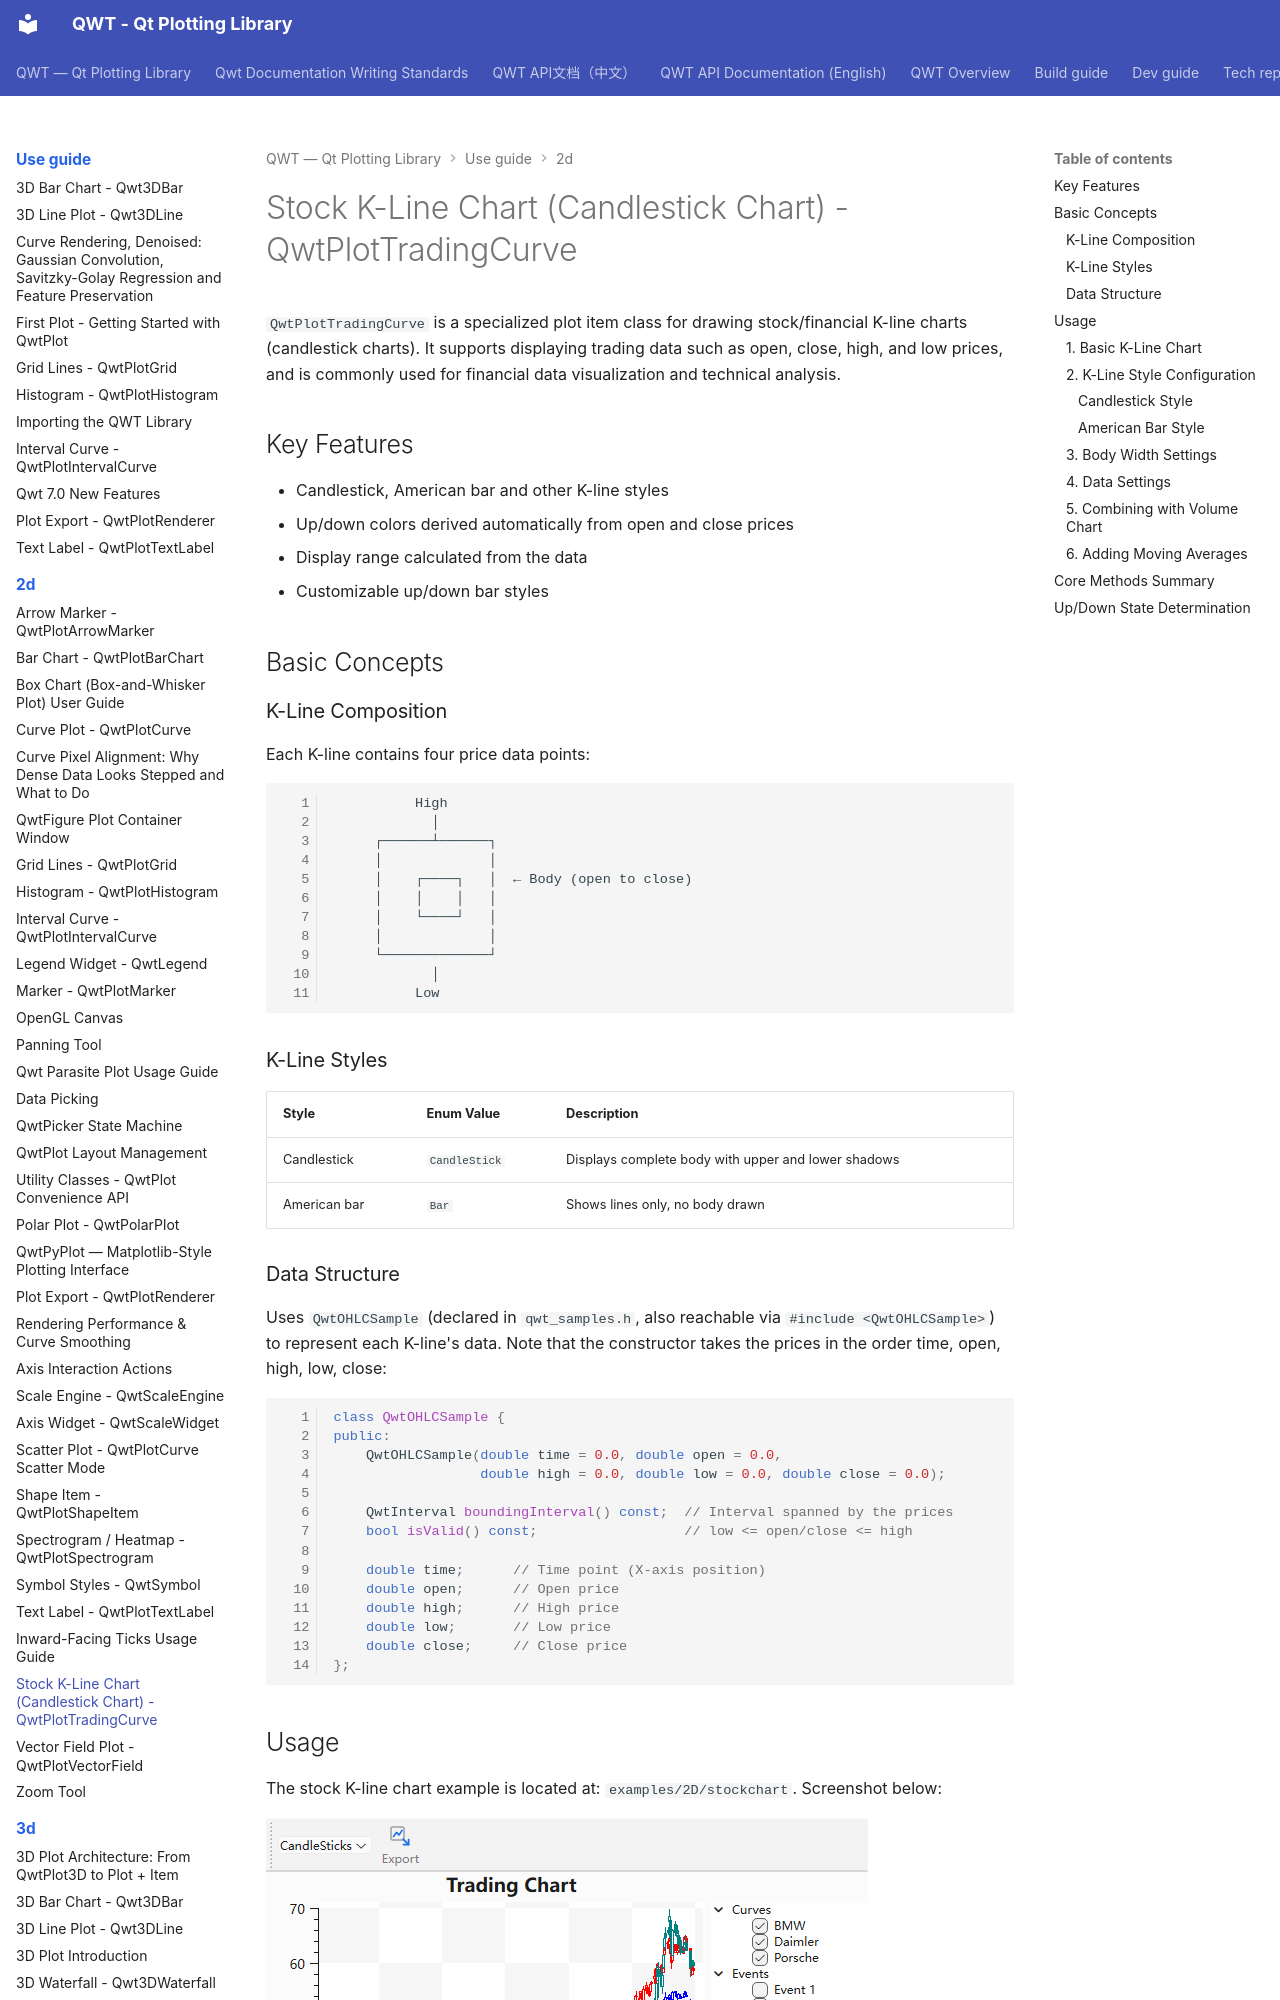

repository: czyt1988/QWT · page: use-guide/2d/tradingcurve/index.html · generator: mkdocs

# Stock K-Line Chart (Candlestick Chart) - QwtPlotTradingCurve

`QwtPlotTradingCurve` is a specialized plot item class for drawing stock/financial K-line charts (candlestick charts). It supports displaying trading data such as open, close, high, and low prices, and is commonly used for financial data visualization and technical analysis.

## Key Features

- Candlestick, American bar and other K-line styles
- Up/down colors derived automatically from open and close prices
- Display range calculated from the data
- Customizable up/down bar styles

## Basic Concepts

### K-Line Composition

Each K-line contains four price data points:

```text
          High
            │
     ┌──────┴──────┐
     │             │
     │    ┌────┐   │  ← Body (open to close)
     │    │    │   │
     │    └────┘   │
     │             │
     └─────────────┘
            │
          Low
```

### K-Line Styles

| Style | Enum Value | Description |
|-------|-----------|-------------|
| Candlestick | `CandleStick` | Displays complete body with upper and lower shadows |
| American bar | `Bar` | Shows lines only, no body drawn |

### Data Structure

Uses `QwtOHLCSample` (declared in `qwt_samples.h`, also reachable via `#include <QwtOHLCSample>`) to represent each K-line's data. Note that the constructor takes the prices in the order time, open, high, low, close:

```cpp
class QwtOHLCSample {
public:
    QwtOHLCSample(double time = 0.0, double open = 0.0,
                  double high = 0.0, double low = 0.0, double close = 0.0);

    QwtInterval boundingInterval() const;  // Interval spanned by the prices
    bool isValid() const;                  // low <= open/close <= high

    double time;      // Time point (X-axis position)
    double open;      // Open price
    double high;      // High price
    double low;       // Low price
    double close;     // Close price
};
```

## Usage

The stock K-line chart example is located at: `examples/2D/stockchart`. Screenshot below:

![Stock Chart](../../assets/screenshots/stockchart.png)
